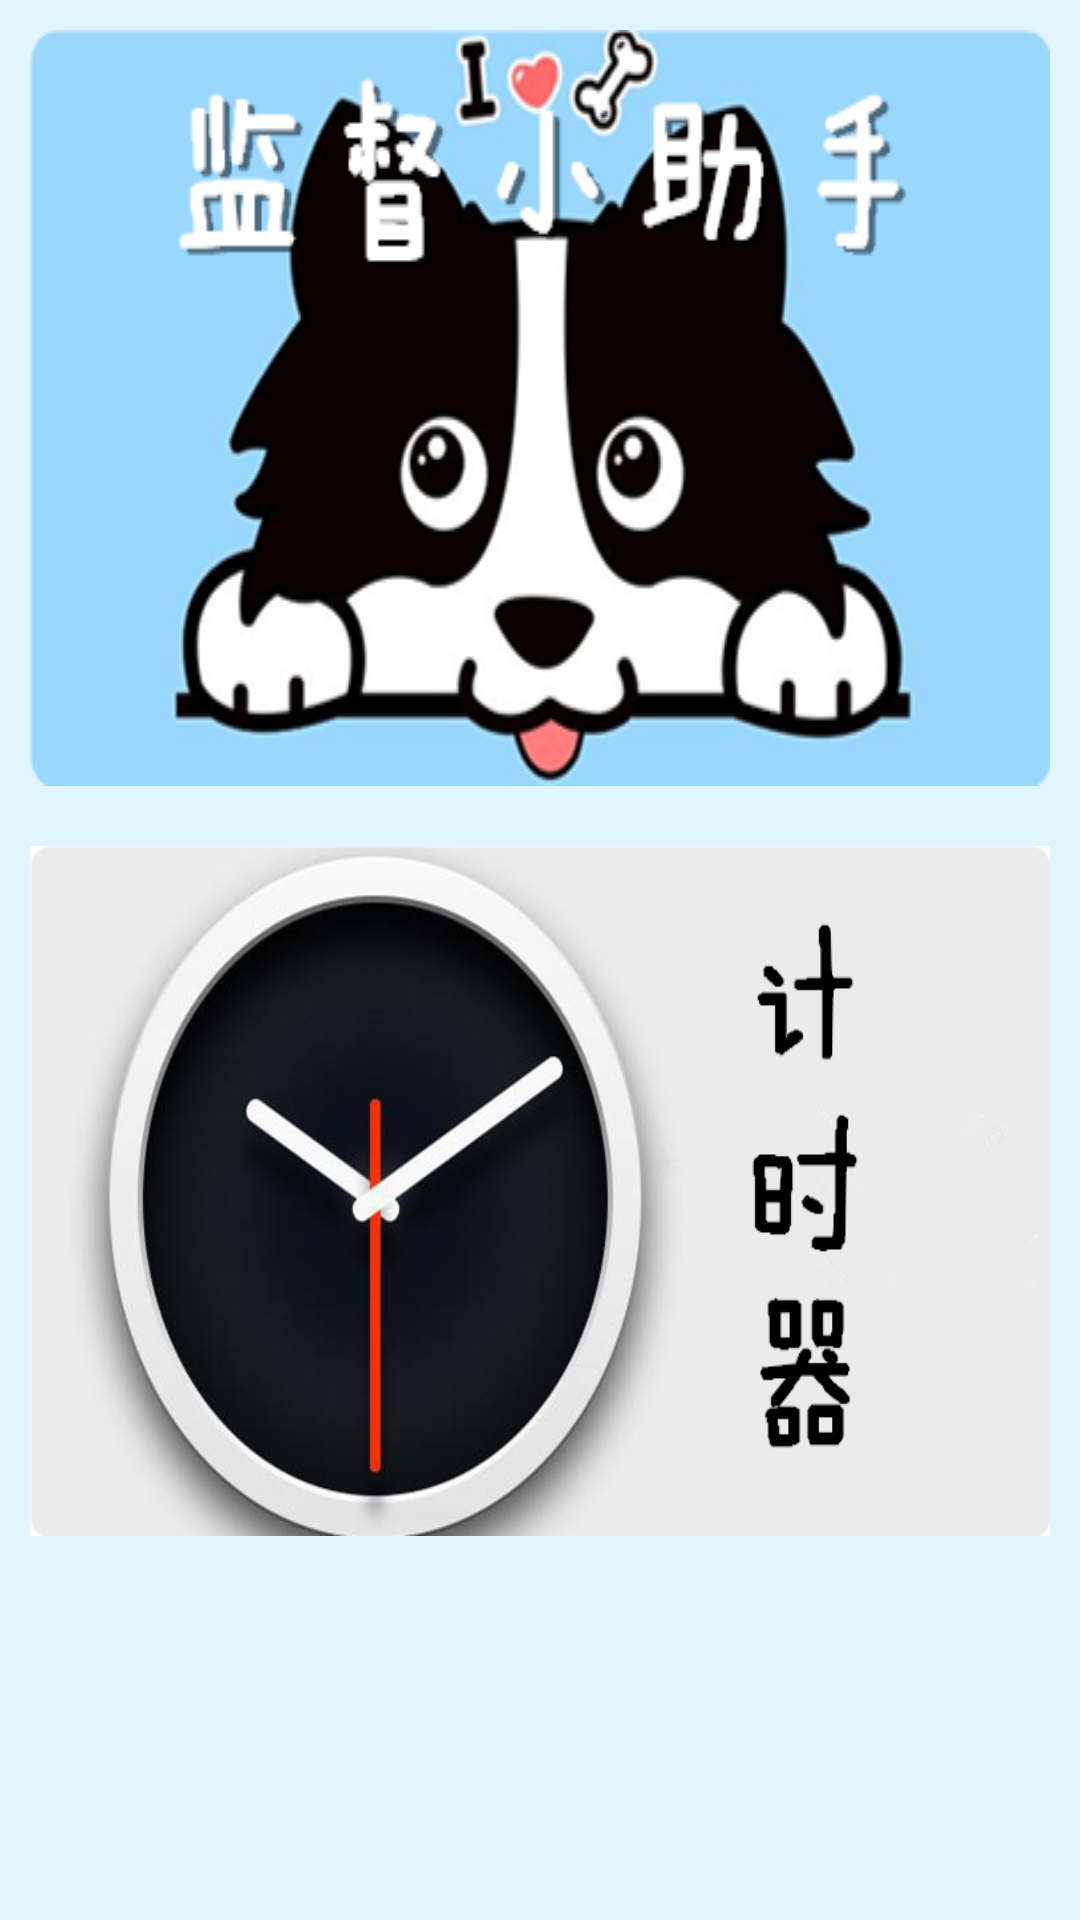

Here is an Android app screen rendered from its layout file. Give the layout XML and the strings, colors and styles it references.
<!-- AndroidManifest.xml: application theme AppTheme -->
<!-- res/layout/tool_fragment.xml -->
<?xml version="1.0" encoding="utf-8"?>
<LinearLayout xmlns:android="http://schemas.android.com/apk/res/android"
              android:orientation="vertical"
              android:background="#e1f5fe"
              android:layout_width="match_parent"
              android:layout_height="match_parent">

    <ImageButton
        android:id="@+id/tool_button"
        android:layout_width="wrap_content"
        android:layout_height="wrap_content"
        android:layout_margin="10dp"
        android:background="@drawable/as"
        android:text="tool"/>

    <ImageButton
        android:id="@+id/time_button"
        android:layout_width="wrap_content"
        android:layout_height="230dp"
        android:layout_margin="10dp"
        android:background="@drawable/time"
        android:text="tool"/>

</LinearLayout>
<!-- resources referenced by this layout -->
<resources>
  <!-- drawable as: png bitmap (drawable, 69582 bytes) -->
  <!-- drawable time: png bitmap (drawable, 156507 bytes) -->
  <style name="AppTheme" parent="Theme.AppCompat.Light.NoActionBar">
          
          <item name="colorPrimary">@color/colorPrimary</item>
          <item name="colorPrimaryDark">@color/colorPrimaryDark</item>
          <item name="colorAccent">@color/colorAccent</item>
      </style>
  <color name="colorPrimary">#00bfa5</color>
  <color name="colorPrimaryDark">#00796b</color>
  <color name="colorAccent">#26a69a</color>
</resources>
